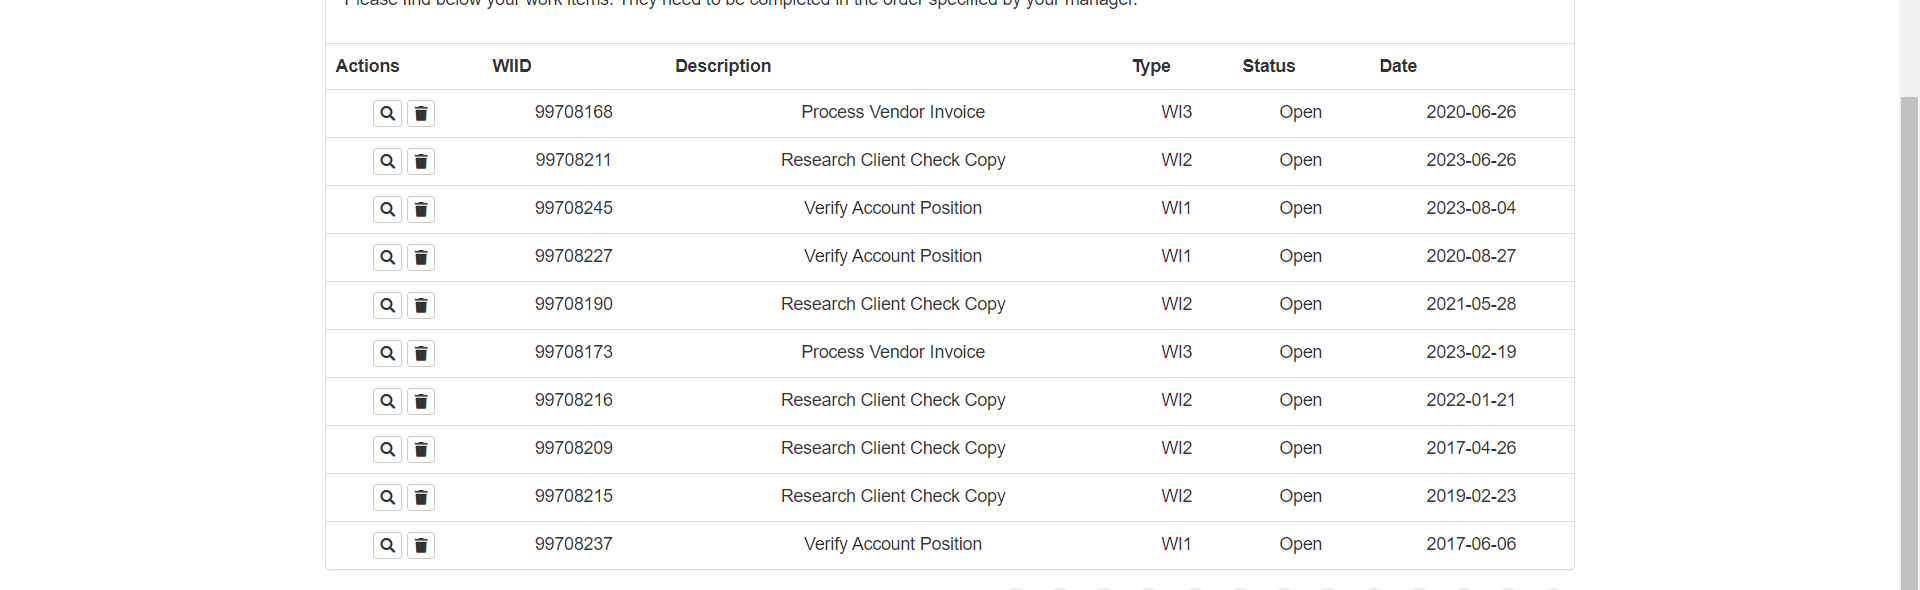
Workflow: extractDataToExcel

Step 1: get-text from the table in window 'ACME System 1 - Work Items' (chrome.exe)
